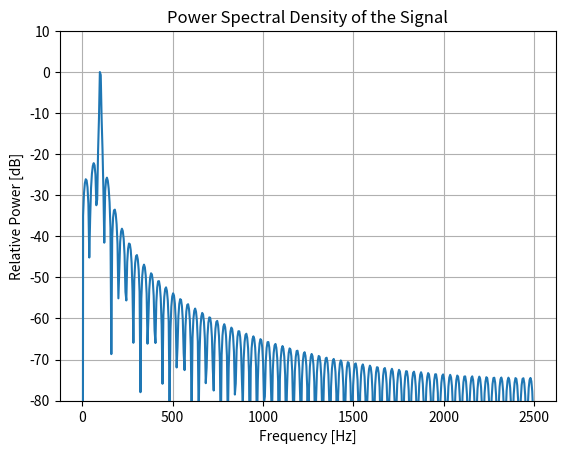

Reproduce this figure in Python.
#Task 2
import numpy as np
import matplotlib.pyplot as plt
#Definng some variables
f = 100
A = 1
samplingTime = 0.2*10**-3
samplingRate = 1/(samplingTime)

#Defining the time vector
NumberOfSamples = 900
t = np.linspace(0,NumberOfSamples*(samplingTime),NumberOfSamples+1)
#Defining the signal
signal = A*np.sin(2*np.pi*f*t)
#Calculate the FFT of the signal
numberOfFFTSamples = 1024
#Frequency axis
frequency_step = samplingRate/numberOfFFTSamples
frequency_axis = np.fft.fftfreq(numberOfFFTSamples,samplingTime)
fftSignal = np.fft.fft(signal,numberOfFFTSamples)
#Convert to dB
ffTDesibelSignal = 20*np.log10(np.abs(fftSignal))

#BLIR MEGA STYGG NÅR JEG PLOTTER FREKVENS MED DB VET IKKE HVORFOR?

#Task 2 b)
PowerSpectrum = np.abs(fftSignal)**2
newFrequencyAxis = np.linspace(0,5000,numberOfFFTSamples)
#plotting the signal
# plt.plot(newFrequencyAxis,PowerSpectrum)
# plt.xlabel('Frequency [Hz]')
# plt.ylabel('Amplitude of X(f)')
# [redacted]
# plt.grid(True)
# plt.show()

#Task 2 c)
#Only plot from 0 to 200 Hz
samplesTo200Hz = int(200/frequency_step)
#plt.plot(newFrequencyAxis[0:samplesTo200Hz],X_f[0:samplesTo200Hz])
#plt.show()

#Task 2 d)

# Calculate Power Spectrum and Convert to dB and normalize
PowerSpectrum_dB = 20 * np.log10(np.abs(fftSignal) / np.sqrt(numberOfFFTSamples))
PowerSpectrum_dB = PowerSpectrum_dB - max(PowerSpectrum_dB)

# Plot the signal

plt.plot(frequency_axis[:numberOfFFTSamples // 2], PowerSpectrum_dB[:numberOfFFTSamples // 2])
plt.xlabel('Frequency [Hz]')
plt.ylabel('Relative Power [dB]')
plt.title('Power Spectral Density of the Signal')
plt.grid(True)
plt.ylim(-80, 10)  # Set y-axis limits
plt.show()